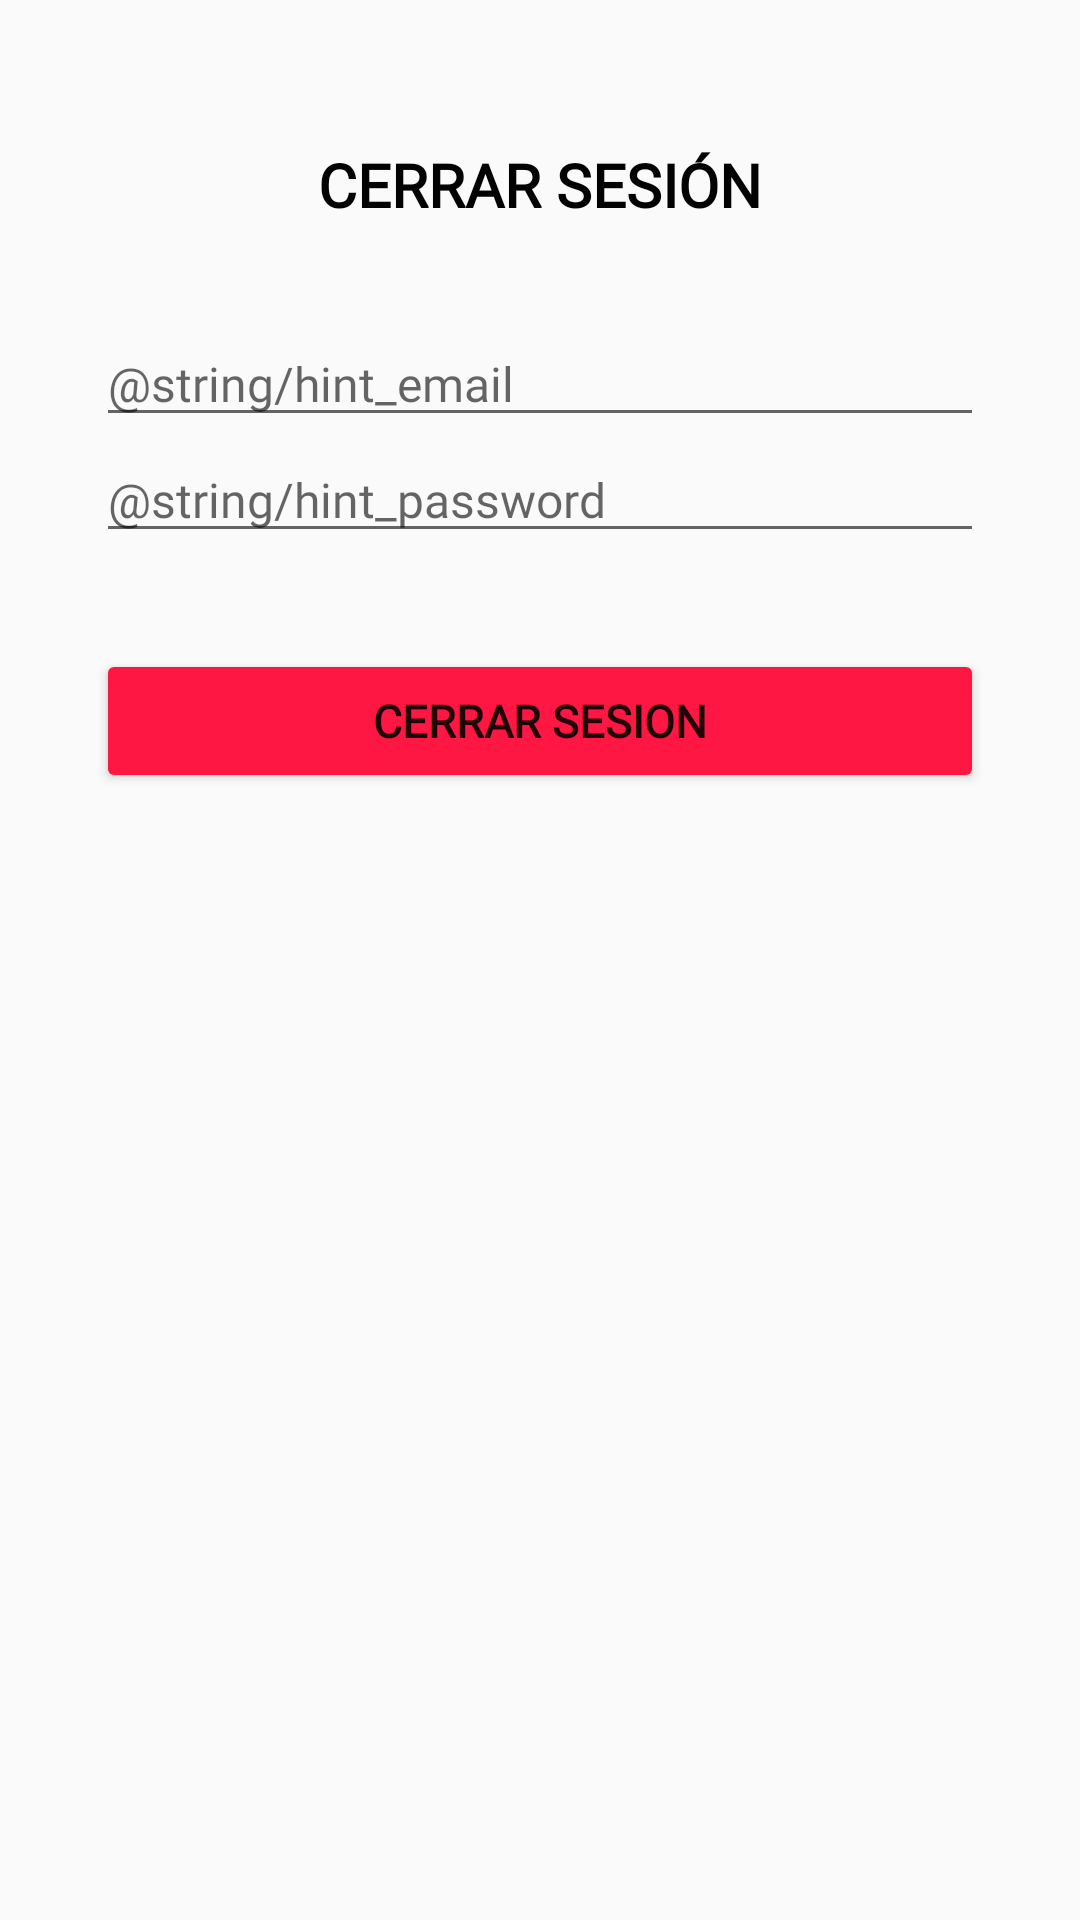

The Android layout XML behind this screen, and the referenced resources:
<!-- AndroidManifest.xml: application theme Theme.TeixugosCelestes -->
<!-- res/layout/activity_home.xml -->
<?xml version="1.0" encoding="utf-8"?>
<androidx.constraintlayout.widget.ConstraintLayout xmlns:android="http://schemas.android.com/apk/res/android"
    xmlns:app="http://schemas.android.com/apk/res-auto"
    xmlns:tools="http://schemas.android.com/tools"
    android:id="@+id/btn_cerrar"
    android:layout_width="match_parent"
    android:layout_height="match_parent"
    tools:context=".ui.HomeActivity">

    <LinearLayout
        android:layout_width="match_parent"
        android:layout_height="wrap_content"
        android:layout_marginStart="32dp"
        android:layout_marginTop="48dp"
        android:layout_marginEnd="32dp"
        android:orientation="vertical"
        app:layout_constraintEnd_toEndOf="parent"
        app:layout_constraintStart_toStartOf="parent"
        app:layout_constraintTop_toTopOf="parent">

        <TextView
            android:id="@+id/tv_cerrar_sesion"
            android:layout_width="match_parent"
            android:layout_height="wrap_content"
            android:fontFamily="@font/uncial_antiqua"
            android:text="@string/tv_cerrar_sesion"
            android:textAlignment="center"
            android:textAllCaps="true"
            android:textColor="#020202"
            android:textSize="20sp"
            android:textStyle="bold" />

        <Space
            android:layout_width="match_parent"
            android:layout_height="32dp" />

        <EditText
            android:id="@+id/ed_email"
            android:layout_width="match_parent"
            android:layout_height="wrap_content"
            android:autofillHints=""
            android:ems="10"
            android:fontFamily="@font/amaranth"
            android:hint="@string/hint_email"
            android:inputType="textEmailAddress"
            android:textColor="#020202"
            android:textSize="16sp" />

        <EditText
            android:id="@+id/ed_Password"
            android:layout_width="match_parent"
            android:layout_height="wrap_content"
            android:layout_marginBottom="32dp"
            android:autofillHints=""
            android:ems="10"
            android:fontFamily="@font/amaranth"
            android:hint="@string/hint_password"
            android:inputType="textPassword"
            android:textColor="#020202"
            android:textSize="16sp"
            tools:ignore="LabelFor" />

        <LinearLayout
            android:layout_width="match_parent"
            android:layout_height="wrap_content"
            android:orientation="horizontal">

            <Button
                android:id="@+id/btn_registrar"
                android:layout_width="match_parent"
                android:layout_height="match_parent"
                android:backgroundTint="#FF1744"
                android:fontFamily="@font/amaranth"
                android:text="@string/bt_cerrar"
                android:textSize="15sp"
                android:textStyle="bold"
                tools:ignore="ButtonStyle" />

        </LinearLayout>
    </LinearLayout>
</androidx.constraintlayout.widget.ConstraintLayout>
<!-- resources referenced by this layout -->
<resources>
  <string name="bt_cerrar">Cerrar Sesion</string>
  <string name="tv_cerrar_sesion">Cerrar Sesión</string>
  <style name="Theme.TeixugosCelestes" parent="Theme.AppCompat.Light.DarkActionBar">
          
          <item name="colorPrimary">#64B5F6</item>
          <item name="colorPrimaryVariant">#2196F3</item>
          <item name="colorOnPrimary">@color/white</item>
          
          <item name="colorSecondary">@color/teal_200</item>
          <item name="colorSecondaryVariant">@color/teal_700</item>
          <item name="colorOnSecondary">@color/black</item>
          
          <item name="android:statusBarColor" tools:targetApi="l">?attr/colorPrimaryVariant</item>
          <item name="actionBarStyle">@style/ActionBarStyle</item>
          
      </style>
  <color name="white">#FFFFFFFF</color>
  <color name="teal_200">#FF03DAC5</color>
  <color name="teal_700">#FF018786</color>
  <color name="black">#FF000000</color>
  <style name="ActionBarStyle" parent="Widget.AppCompat.ActionBar">
          <item name="titleTextStyle">@style/ActionBarTitleTextStyle</item>
          <item name="background">@color/celeste</item>
      </style>
  <style name="ActionBarTitleTextStyle" parent="TextAppearance.AppCompat.Widget.ActionBar.Title">
          <item name="android:fontFamily">@font/uncial_antiqua</item>
          <item name="android:textSize">20sp</item>
          <item name="android:layout_gravity">center</item>
          <item name="android:textColor">#FFFFFF</item>
      </style>
  <color name="celeste">#64B5F6</color>
</resources>
